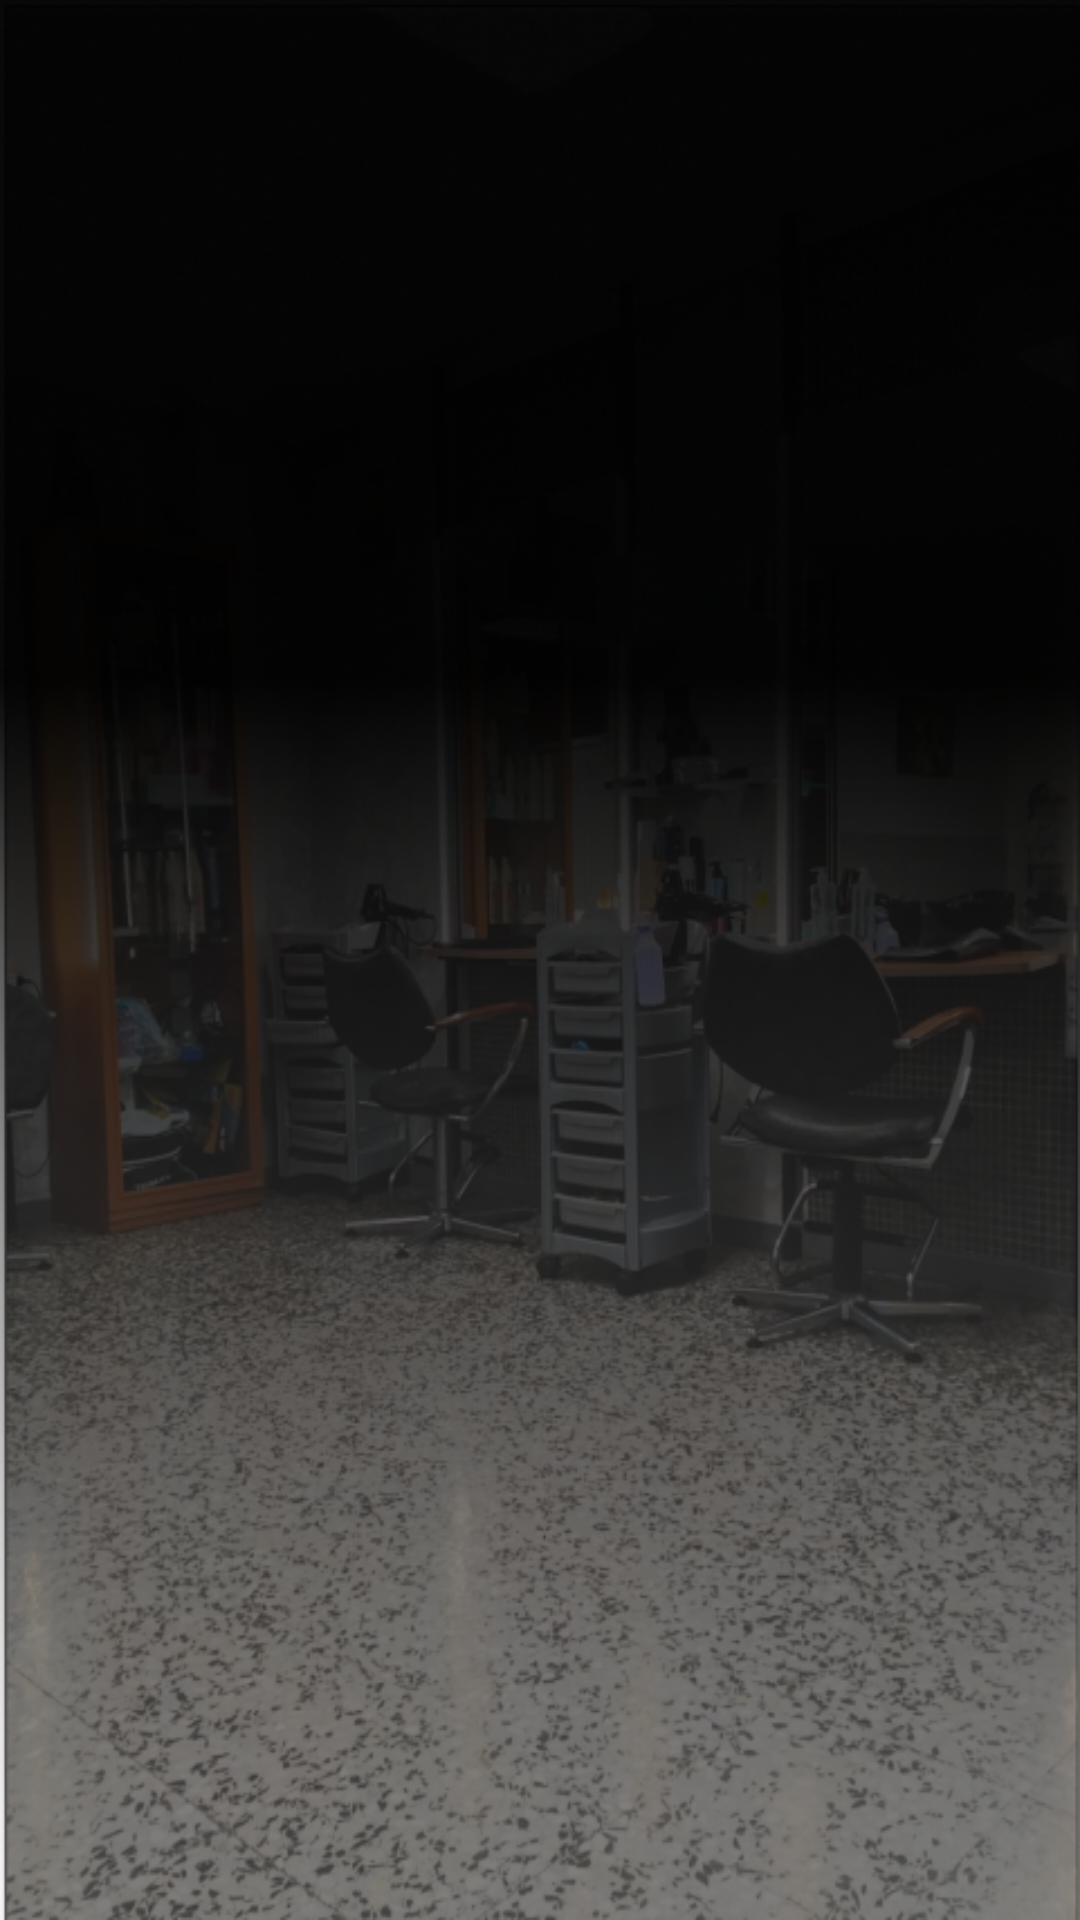

The Android layout XML behind this screen, and the referenced resources:
<!-- AndroidManifest.xml: application theme Theme.AppCompat.NoActionBar -->
<!-- res/layout/fragment_productos.xml -->
<?xml version="1.0" encoding="utf-8"?>
<FrameLayout xmlns:android="http://schemas.android.com/apk/res/android"
    xmlns:tools="http://schemas.android.com/tools"
    android:layout_width="match_parent"
    android:layout_height="match_parent"
    xmlns:app="http://schemas.android.com/apk/res-auto"
    android:background="@drawable/foto_pelu_editada"
    tools:context=".ProductosFragment">

    <androidx.recyclerview.widget.RecyclerView
        android:id="@+id/recyclerView"
        android:layout_width="match_parent"
        android:layout_height="match_parent"
        app:layoutManager="androidx.recyclerview.widget.LinearLayoutManager"
        />

</FrameLayout>
<!-- resources referenced by this layout -->
<resources>
  <!-- drawable foto_pelu_editada: png bitmap (drawable-v24, 419074 bytes) -->
</resources>
